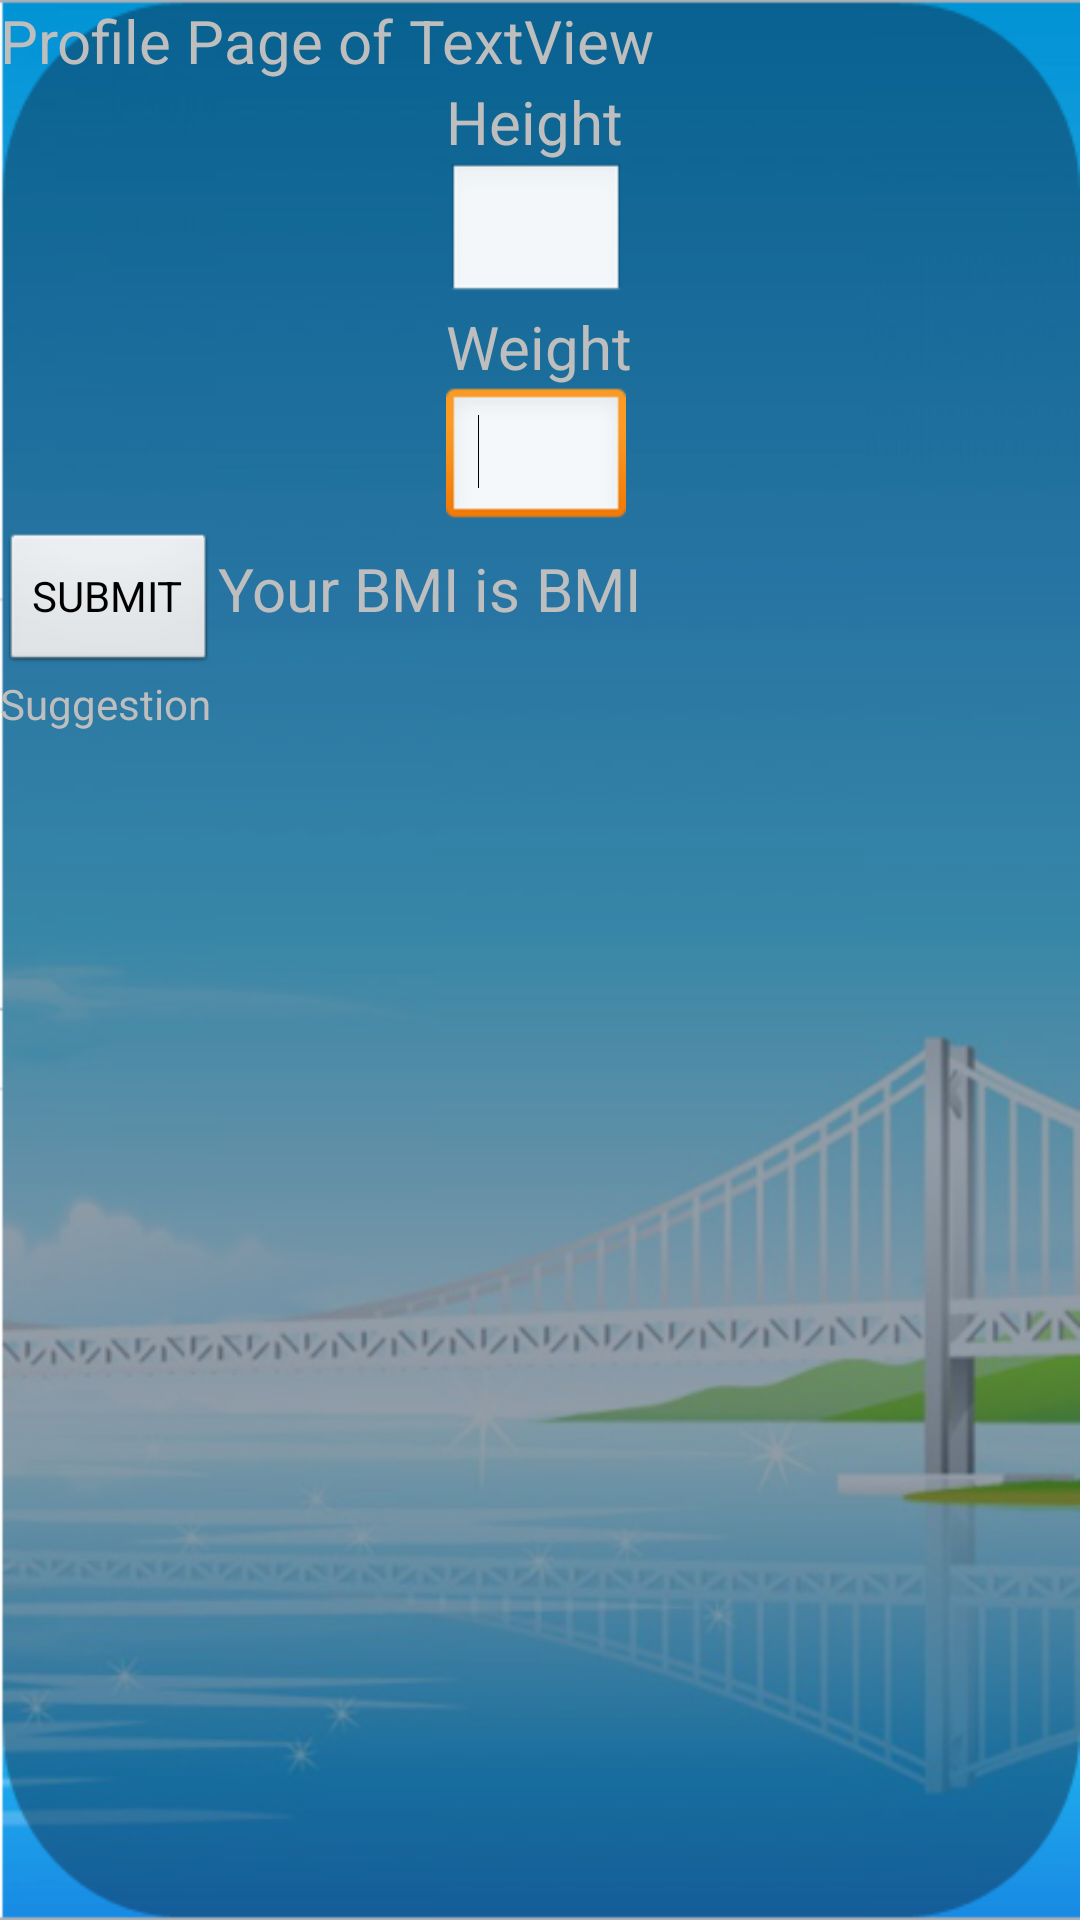

Android layout source for this screen:
<!-- AndroidManifest.xml: application theme android:Theme.NoTitleBar -->
<!-- res/layout/loginprofile.xml -->
<?xml version="1.0" encoding="utf-8"?>
<LinearLayout
  xmlns:android="http://schemas.android.com/apk/res/android"
  android:layout_width="match_parent"
  android:layout_height="match_parent" android:orientation="vertical"
  android:background="@drawable/bckgrd">
    <LinearLayout android:layout_height="wrap_content" android:layout_width="match_parent" android:id="@+id/linearLayout1">
        <TextView android:id="@+id/textView2" android:textSize="20sp" android:layout_width="wrap_content" android:layout_height="wrap_content" android:text="Profile Page of "></TextView>
        <TextView android:id="@+id/textView1" android:textSize="20sp" android:text="TextView" android:layout_height="wrap_content" android:layout_width="wrap_content"></TextView>
    </LinearLayout>
    <RelativeLayout android:id="@+id/relativeLayout2" android:layout_width="match_parent" android:gravity="center_horizontal" android:layout_height="wrap_content">
        <TextView android:textSize="20sp" android:id="@+id/textView3" android:layout_width="wrap_content" android:layout_height="wrap_content" android:text="Height" android:layout_alignParentLeft="true"></TextView>
        <EditText android:layout_height="wrap_content" android:id="@+id/height" android:inputType="number" android:layout_below="@+id/textView3" android:layout_alignLeft="@+id/textView3" android:layout_width="60dip"></EditText>
        <TextView android:id="@+id/textView4" android:text="Weight" android:textSize="20sp" android:layout_height="wrap_content" android:layout_width="wrap_content" android:layout_below="@+id/height" android:layout_alignLeft="@+id/height"></TextView>
        <EditText android:inputType="number" android:id="@+id/weight" android:layout_height="wrap_content" android:layout_below="@+id/textView4" android:layout_alignLeft="@+id/textView4" android:layout_width="60dip">
            <requestFocus></requestFocus>
        </EditText>
        <LinearLayout android:id="@+id/linearLayout4" android:layout_height="wrap_content" android:orientation="vertical" android:layout_width="wrap_content" android:layout_alignParentTop="true"></LinearLayout>
    </RelativeLayout>
    <LinearLayout android:layout_height="wrap_content" android:layout_width="match_parent" android:id="@+id/linearLayout3">
        <Button android:layout_height="wrap_content" android:layout_width="wrap_content" android:text="SUBMIT" android:id="@+id/submit"></Button>
        <TextView android:layout_height="wrap_content" android:id="@+id/textView5" android:layout_width="wrap_content" android:text="Your BMI is " android:textSize="20sp"></TextView>
        <TextView android:layout_height="wrap_content" android:id="@+id/result" android:layout_width="wrap_content" android:text="BMI" android:textSize="20sp"></TextView>
    </LinearLayout>
    <TextView android:text="Suggestion" android:id="@+id/suggest" android:layout_width="wrap_content" android:layout_height="wrap_content"></TextView>
    <ImageView android:src="@drawable/fit" android:id="@+id/imageView1" android:layout_width="141dp" android:layout_height="104dp" android:visibility="invisible"></ImageView></LinearLayout>
<!-- resources referenced by this layout -->
<resources>
  <!-- drawable bckgrd: png bitmap (drawable, 174595 bytes) -->
  <!-- drawable fit: jpg bitmap (drawable-mdpi, 9072 bytes) -->
</resources>
